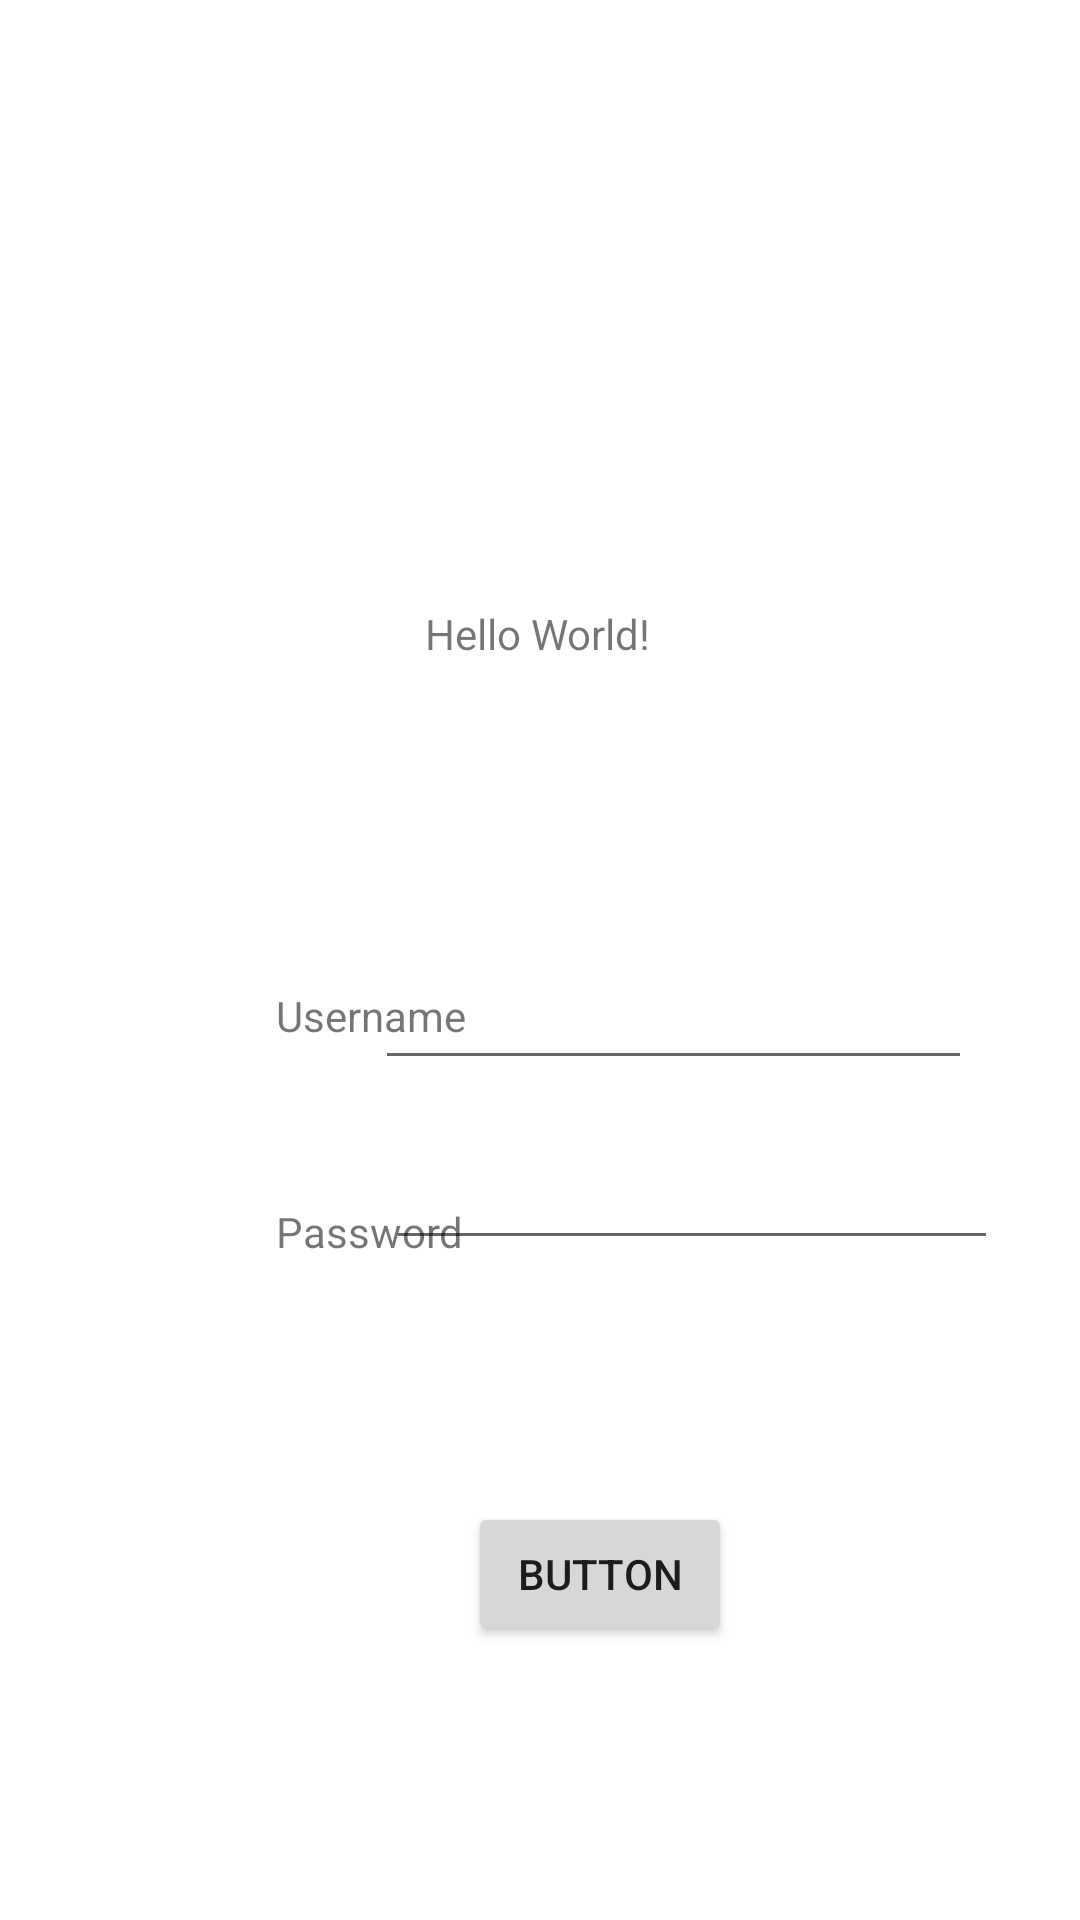

Android layout source for this screen:
<!-- AndroidManifest.xml: application theme AppTheme.Launcher -->
<!-- res/layout/activity_home.xml -->
<?xml version="1.0" encoding="utf-8"?>
<android.support.constraint.ConstraintLayout
xmlns:android="http://schemas.android.com/apk/res/android"
xmlns:tools="http://schemas.android.com/tools"
xmlns:app="http://schemas.android.com/apk/res-auto"
android:layout_width="match_parent"
android:layout_height="match_parent"
tools:context=".MainActivity">

<TextView
    android:id="@+id/textView2"
    android:layout_width="wrap_content"
    android:layout_height="wrap_content"
    android:text="Hello World!"
    app:layout_constraintBottom_toBottomOf="parent"
    app:layout_constraintHorizontal_bias="0.498"
    app:layout_constraintLeft_toLeftOf="parent"
    app:layout_constraintRight_toRightOf="parent"
    app:layout_constraintTop_toTopOf="parent"
    app:layout_constraintVertical_bias="0.325" />

<Button
    android:id="@+id/button4"
    android:layout_width="wrap_content"
    android:layout_height="wrap_content"
    android:layout_marginLeft="156dp"
    android:layout_marginTop="280dp"
    android:text="Button"
    app:layout_constraintLeft_toLeftOf="parent"
    app:layout_constraintTop_toBottomOf="@+id/textView2" />

<ImageView
    android:id="@+id/imageView7"
    android:layout_width="wrap_content"
    android:layout_height="wrap_content"
    android:layout_marginStart="8dp"
    android:layout_marginTop="60dp"
    android:layout_marginEnd="164dp"
    app:layout_constraintEnd_toEndOf="parent"
    app:layout_constraintHorizontal_bias="1.0"
    app:layout_constraintStart_toStartOf="parent"
    app:layout_constraintTop_toTopOf="parent"
    app:srcCompat="@mipmap/ic_launcher" />

<EditText
    android:id="@+id/editText"
    android:layout_width="204dp"
    android:layout_height="30dp"
    android:layout_marginStart="8dp"
    android:layout_marginEnd="8dp"
    android:layout_marginBottom="220dp"
    android:ems="10"
    android:inputType="textPassword"
    app:layout_constraintBottom_toBottomOf="parent"
    app:layout_constraintEnd_toEndOf="parent"
    app:layout_constraintHorizontal_bias="0.861"
    app:layout_constraintStart_toStartOf="parent" />

<TextView
    android:id="@+id/textView"
    android:layout_width="wrap_content"
    android:layout_height="wrap_content"
    android:layout_marginStart="92dp"
    android:layout_marginBottom="220dp"
    android:text="Password"
    app:layout_constraintBottom_toBottomOf="parent"
    app:layout_constraintStart_toStartOf="parent" />

<TextView
    android:id="@+id/textView3"
    android:layout_width="wrap_content"
    android:layout_height="wrap_content"
    android:layout_marginStart="92dp"
    android:layout_marginBottom="292dp"
    android:text="Username"
    app:layout_constraintBottom_toBottomOf="parent"
    app:layout_constraintStart_toStartOf="parent" />

<EditText
    android:id="@+id/editText2"
    android:layout_width="199dp"
    android:layout_height="37dp"
    android:layout_marginEnd="36dp"
    android:layout_marginBottom="280dp"
    android:ems="10"
    android:inputType="textPersonName"
    app:layout_constraintBottom_toBottomOf="parent"
    app:layout_constraintEnd_toEndOf="parent" />


</android.support.constraint.ConstraintLayout>
<!-- resources referenced by this layout -->
<resources>
  <style name="AppTheme.Launcher">
          <item name="android:windowBackground">@drawable/ronaldo</item>
      </style>
</resources>
